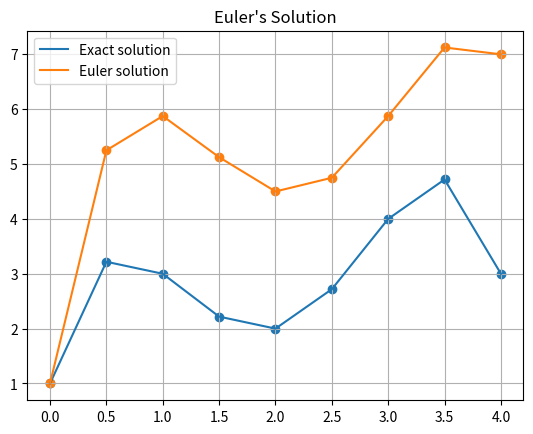

Generate this figure with matplotlib:
# -*- coding: utf-8 -*-
"""
Aldo Cervantes Marquez
Chapter 25.1 Euler's Method
Formula 25.2 

This code implements Euler's Method to approximate solutions of first-order ordinary differential equations.
"""

import numpy as np
import sympy as sym
import pandas as pd 
import matplotlib.pyplot as plt

# Function for Euler's Method
def euler_method(start, end, h, f, vv):
    r_euler=[]
    r_euler.append(vv[0,0])
    for aa in np.arange(start, end, h):
        yy=float(r_euler[-1]+(f.subs(x,aa))*h)
        r_euler.append(yy)
    r_euler=np.stack(r_euler,axis=0)
    return r_euler

# Function to calculate errors
def errors(xi, xf, v_m, vv, f1, n, h):
    ## Global Relative Percentage Error
    e_rg=(vv[:,0]-v_m[:,0])/vv[:,0]
    e_rg*=100
    e_rg=e_rg.astype(float)

    e_rg=e_rg.round(1)
    f_temp=0
    erpl=[]
    paso=np.arange(xi,xf,h)
    
    ren=paso.shape
    #print(paso)
    for l in range(ren[0]):   # Formula 25.2 para cada valor del 
        for o in range(n):
            f_temp=float(f_temp+((((float(sym.diff(f1,x,o+1).subs(x,paso[l,])))/float((sym.factorial(o+2))))*h**(o+2))))
            #print(f_temp,'o:',o+2)
        #print(f_temp,l,v_m[l])
        erpl.append(f_temp)
        
        f_temp=0
    #print(erpl)
    erpl.insert(0,0)
    erpl=np.stack(erpl,axis=0)
    erpl=(erpl*100)/vv[:,0]
    erpl=erpl.round(1)
    error=np.vstack((e_rg,erpl)).T
    #print(error.shape)
    return error

# Symbolic variables
x=sym.Symbol('x')
y=sym.Symbol('y')
sym.init_printing(use_unicode=True)

# Differential equation
f1=-2*x**3+12*x**2-20*x+8.5

## Initial Condition
xci=0
yci=1
#f1=f1+xci
xi=0
xf=4
h=0.5 # Step size

# Exact solution calculation
s_e=[]
xit=[]
for a in np.arange(xi,xf+h,h):
    s_e.append(float(sym.integrate(f1,x).subs(x,a)+yci)) #Exact solution
    xit.append(a)
s_e_len=len(s_e)
s_e=np.stack(s_e,axis=0)
s_e=np.reshape(s_e,(s_e_len,1))
res=euler_method(xi,xf,h,f1,s_e)
res_l=res.shape
res=np.reshape(res,(res_l[0],1))

# Error calculation
err=errors(xi,xf,res,s_e,f1,4,h)
# Results printing

xit_len=len(xit)
xit=np.stack(xit,axis=0)
xit=np.reshape(xit,(xit_len,1))
s_e=np.hstack((xit,s_e))
total=np.hstack((s_e,res))
total=np.hstack((total,err))
df=pd.DataFrame(total,columns=['x','V_real','V_e','Epg %','Epl %'])
print(df)

# Plotting
plt.plot(xit,s_e[:,1])
plt.plot(xit,res)
plt.legend(['Exact solution','Euler solution'])
plt.scatter(xit,s_e[:,1])
plt.scatter(xit,res)
plt.title('Euler\'s Solution')
plt.grid()
plt.show()
